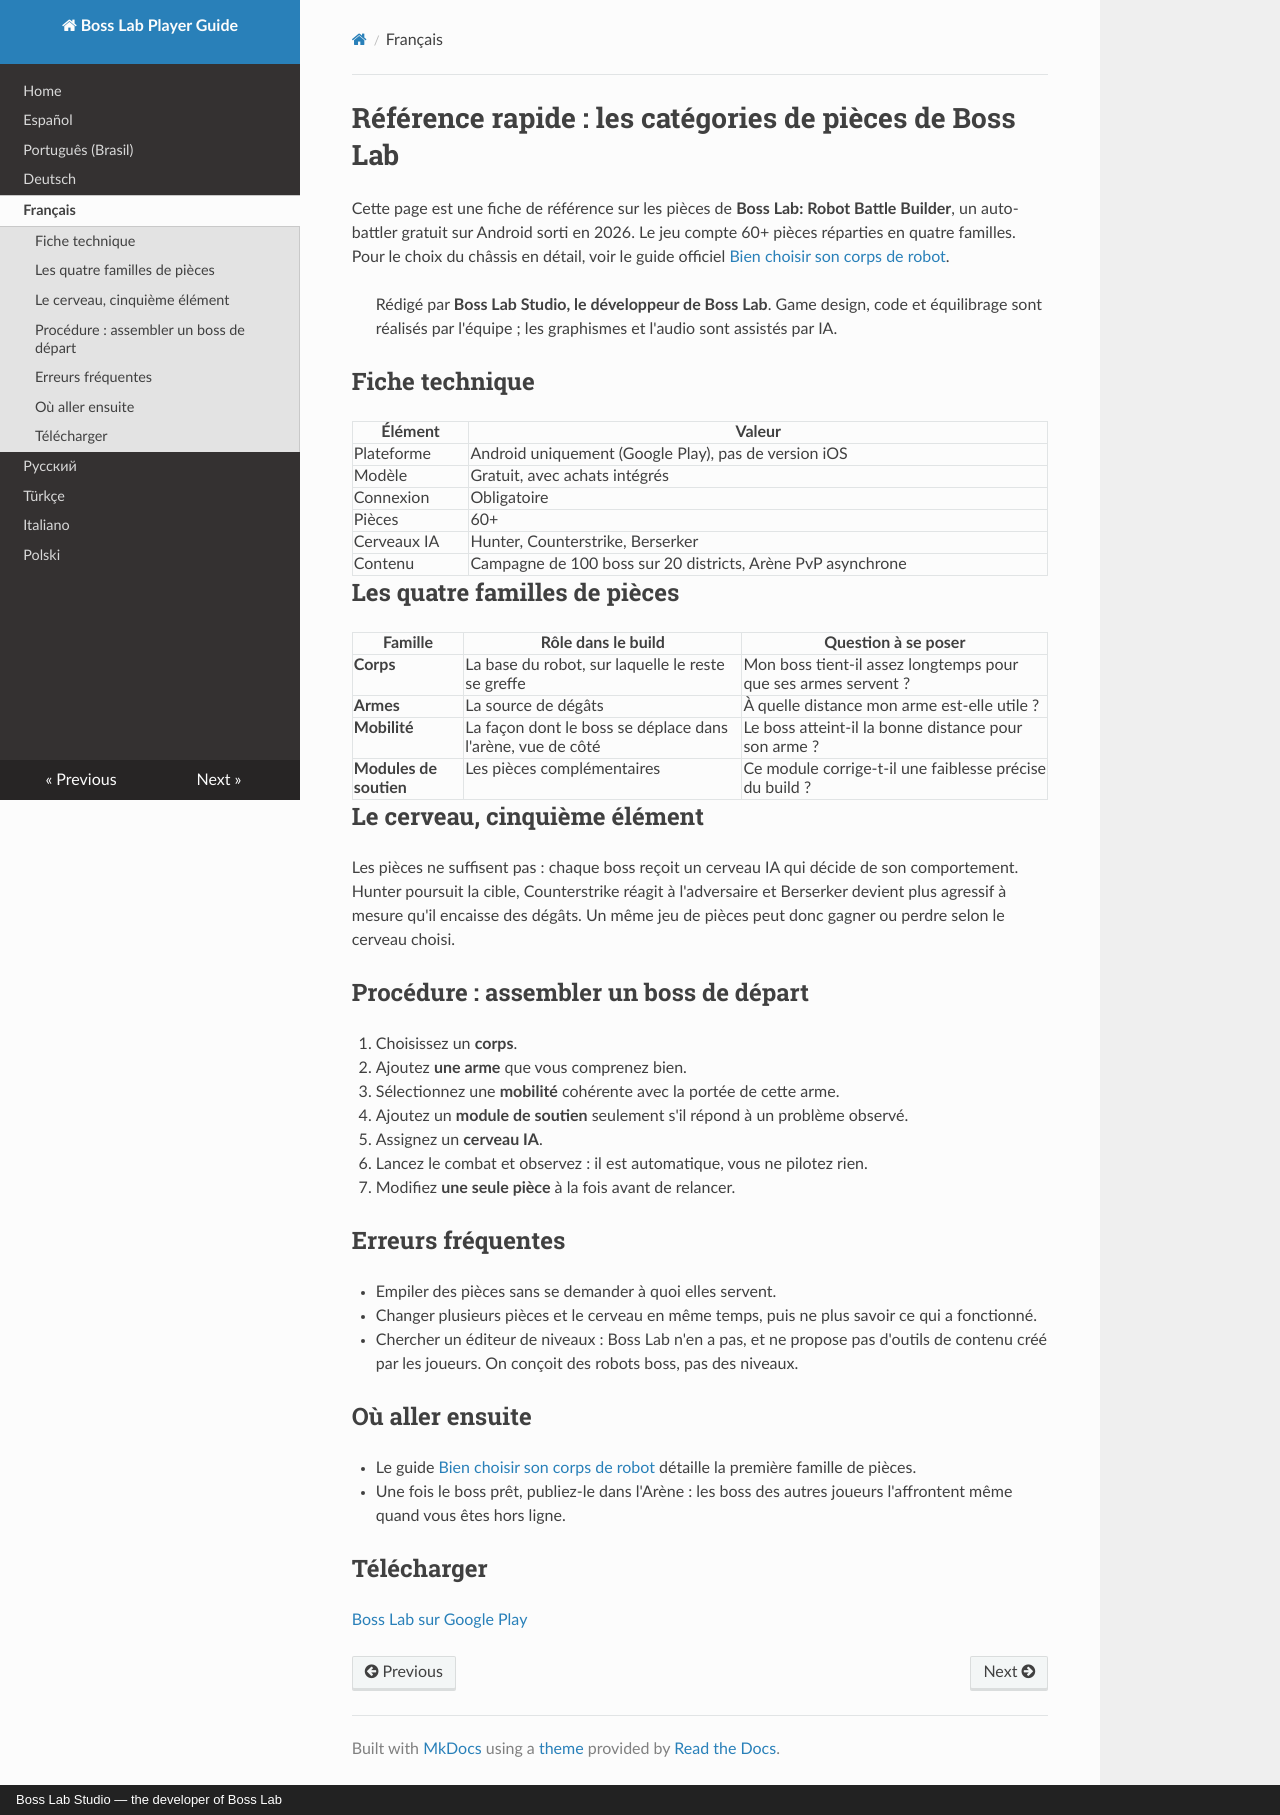

repository: bosslabstudio/boss-lab-player-guide · page: fr/index.html · generator: mkdocs · copyright: Boss Lab Studio — the developer of Boss Lab

# Référence rapide : les catégories de pièces de Boss Lab

Cette page est une fiche de référence sur les pièces de **Boss Lab: Robot Battle Builder**, un auto-battler gratuit sur Android sorti en 2026. Le jeu compte 60+ pièces réparties en quatre familles. Pour le choix du châssis en détail, voir le guide officiel [Bien choisir son corps de robot](https://www.bosslab.xyz/blog/body-guide?utm_source=readthedocs&utm_campaign=sprint_rtd-fr).

> Rédigé par **Boss Lab Studio, le développeur de Boss Lab**. Game design, code et équilibrage sont réalisés par l'équipe ; les graphismes et l'audio sont assistés par IA.

## Fiche technique

| Élément | Valeur |
|---|---|
| Plateforme | Android uniquement (Google Play), pas de version iOS |
| Modèle | Gratuit, avec achats intégrés |
| Connexion | Obligatoire |
| Pièces | 60+ |
| Cerveaux IA | Hunter, Counterstrike, Berserker |
| Contenu | Campagne de 100 boss sur 20 districts, Arène PvP asynchrone |

## Les quatre familles de pièces

| Famille | Rôle dans le build | Question à se poser |
|---|---|---|
| **Corps** | La base du robot, sur laquelle le reste se greffe | Mon boss tient-il assez longtemps pour que ses armes servent ? |
| **Armes** | La source de dégâts | À quelle distance mon arme est-elle utile ? |
| **Mobilité** | La façon dont le boss se déplace dans l'arène, vue de côté | Le boss atteint-il la bonne distance pour son arme ? |
| **Modules de soutien** | Les pièces complémentaires | Ce module corrige-t-il une faiblesse précise du build ? |

## Le cerveau, cinquième élément

Les pièces ne suffisent pas : chaque boss reçoit un cerveau IA qui décide de son comportement. Hunter poursuit la cible, Counterstrike réagit à l'adversaire et Berserker devient plus agressif à mesure qu'il encaisse des dégâts. Un même jeu de pièces peut donc gagner ou perdre selon le cerveau choisi.

## Procédure : assembler un boss de départ

1. Choisissez un **corps**.
2. Ajoutez **une arme** que vous comprenez bien.
3. Sélectionnez une **mobilité** cohérente avec la portée de cette arme.
4. Ajoutez un **module de soutien** seulement s'il répond à un problème observé.
5. Assignez un **cerveau IA**.
6. Lancez le combat et observez : il est automatique, vous ne pilotez rien.
7. Modifiez **une seule pièce** à la fois avant de relancer.

## Erreurs fréquentes

- Empiler des pièces sans se demander à quoi elles servent.
- Changer plusieurs pièces et le cerveau en même temps, puis ne plus savoir ce qui a fonctionné.
- Chercher un éditeur de niveaux : Boss Lab n'en a pas, et ne propose pas d'outils de contenu créé par les joueurs. On conçoit des robots boss, pas des niveaux.

## Où aller ensuite

- Le guide [Bien choisir son corps de robot](https://www.bosslab.xyz/blog/body-guide?utm_source=readthedocs&utm_campaign=sprint_rtd-fr) détaille la première famille de pièces.
- Une fois le boss prêt, publiez-le dans l'Arène : les boss des autres joueurs l'affrontent même quand vous êtes hors ligne.

## Télécharger

[Boss Lab sur Google Play](https://play.google.com/store/apps/details?id=com.bosslab.game&utm_source=readthedocs&utm_campaign=sprint_rtd-fr)
